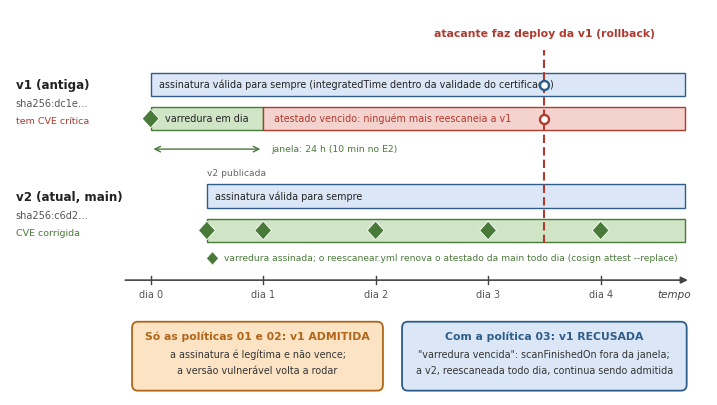

Source code (Python): (Note: this script raises an exception after producing the figure.)
"""Figura do cenário de rollback (Seção 3.5, E2.5): assinatura não vence, atestado de varredura vence."""
import os
import matplotlib
matplotlib.use("Agg")
import matplotlib.pyplot as plt
from matplotlib.patches import FancyBboxPatch, Rectangle, Polygon
plt.rcParams["font.family"] = "Arial"

AZ = "#2f5d8a"; AZc = "#dbe7f6"
VE = "#4a7a3a"; VEc = "#cfe5c6"
VM = "#b03a2e"; VMc = "#f4d3cf"
LA = "#b0661a"; LAc = "#fbe3c4"
CI = "#666"

fig, ax = plt.subplots(figsize=(9.0, 5.0), dpi=220)
ax.set_xlim(-20, 104); ax.set_ylim(0, 62); ax.axis("off")

# eixo do tempo
ax.annotate("", xy=(101, 18.5), xytext=(0, 18.5), arrowprops=dict(arrowstyle="-|>", color="#444", lw=1.2))
ax.text(101, 15.6, "tempo", ha="right", fontsize=7.5, color="#444", style="italic")
for x, t in [(5, "dia 0"), (25, "dia 1"), (45, "dia 2"), (65, "dia 3"), (85, "dia 4")]:
    ax.plot([x, x], [17.8, 19.2], color="#444", lw=1)
    ax.text(x, 15.6, t, ha="center", fontsize=7, color="#555")


def barra(x0, x1, y, fc, ec, txt=None, tx=None, h=3.8, tc="#222", ha="center"):
    ax.add_patch(Rectangle((x0, y - h / 2), x1 - x0, h, fc=fc, ec=ec, lw=1.0))
    if txt:
        ax.text(tx if tx is not None else (x0 + x1) / 2, y, txt, ha=ha, va="center", fontsize=6.9, color=tc)


def losango(x, y, c, s=1.5):
    ax.add_patch(Polygon([(x, y + s), (x + s, y), (x, y - s), (x - s, y)], closed=True, fc=c, ec="white", lw=0.6, zorder=5))


def rotulo(y, nome, digest, nota, cor):
    ax.text(-19, y + 2.6, nome, fontsize=8.6, weight="bold", color="#222", va="center")
    ax.text(-19, y - 0.4, digest, fontsize=7, family="Consolas", color="#555", va="center")
    ax.text(-19, y - 3.2, nota, fontsize=6.8, color=cor, va="center")


xa = 75  # momento do ataque

# --- v1 (antiga) ---
yv1s, yv1a = 50, 44.5
rotulo((yv1s + yv1a) / 2, "v1 (antiga)", "sha256:dc1e…", "tem CVE crítica", VM)
barra(5, 100, yv1s, AZc, AZ, "assinatura válida para sempre (integratedTime dentro da validade do certificado)", tx=6.5, ha="left")
barra(5, 25, yv1a, VEc, VE, "varredura em dia", tx=7.5, ha="left")
barra(25, 100, yv1a, VMc, VM, "atestado vencido: ninguém mais reescaneia a v1", tx=27, ha="left", tc=VM)
losango(5, yv1a, VE)
ax.annotate("", xy=(25, 39.6), xytext=(5, 39.6), arrowprops=dict(arrowstyle="<->", color=VE, lw=1))
ax.text(26.5, 39.6, "janela: 24 h (10 min no E2)", va="center", fontsize=6.7, color=VE)

# --- v2 (atual) ---
yv2s, yv2a = 32, 26.5
rotulo((yv2s + yv2a) / 2, "v2 (atual, main)", "sha256:c6d2…", "CVE corrigida", VE)
barra(15, 100, yv2s, AZc, AZ, "assinatura válida para sempre", tx=16.5, ha="left")
barra(15, 100, yv2a, VEc, VE)
for x in [15, 25, 45, 65, 85]:
    losango(x, yv2a, VE)
losango(16, 22.0, VE, 1.1)
ax.text(18, 22.0, "varredura assinada; o reescanear.yml renova o atestado da main todo dia (cosign attest --replace)",
        fontsize=6.6, color=VE, va="center")
ax.text(15, 35.6, "v2 publicada", fontsize=6.6, color=CI, va="center")

# ataque
ax.plot([xa, xa], [24.4, 55.5], color=VM, lw=1.5, ls=(0, (4, 2)))
ax.text(xa, 57.6, "atacante faz deploy da v1 (rollback)", ha="center", fontsize=7.8, color=VM, weight="bold")
ax.plot([xa], [yv1a], marker="o", ms=6.5, mfc="white", mec=VM, mew=1.7, zorder=6)
ax.plot([xa], [yv1s], marker="o", ms=6.5, mfc="white", mec=AZ, mew=1.7, zorder=6)


def caixa(x, y, w, h, fc, ec, titulo, linhas, tc):
    ax.add_patch(FancyBboxPatch((x, y), w, h, boxstyle="round,pad=0.3,rounding_size=1", fc=fc, ec=ec, lw=1.3))
    ax.text(x + w / 2, y + h - 2.1, titulo, ha="center", va="center", fontsize=7.8, weight="bold", color=tc)
    for k, l in enumerate(linhas):
        ax.text(x + w / 2, y + h - 5.0 - k * 2.6, l, ha="center", va="center", fontsize=6.9, color="#333")


caixa(2, 1, 44, 10.5, LAc, LA, "Só as políticas 01 e 02: v1 ADMITIDA",
      ["a assinatura é legítima e não vence;", "a versão vulnerável volta a rodar"], LA)
caixa(50, 1, 50, 10.5, AZc, AZ, "Com a política 03: v1 RECUSADA",
      ["\"varredura vencida\": scanFinishedOn fora da janela;", "a v2, reescaneada todo dia, continua sendo admitida"], AZ)

fig.savefig(os.path.join(os.path.dirname(os.path.abspath(__file__)), "fig-rollback-3.5.png"),
            bbox_inches="tight", pad_inches=0.08, facecolor="white")
